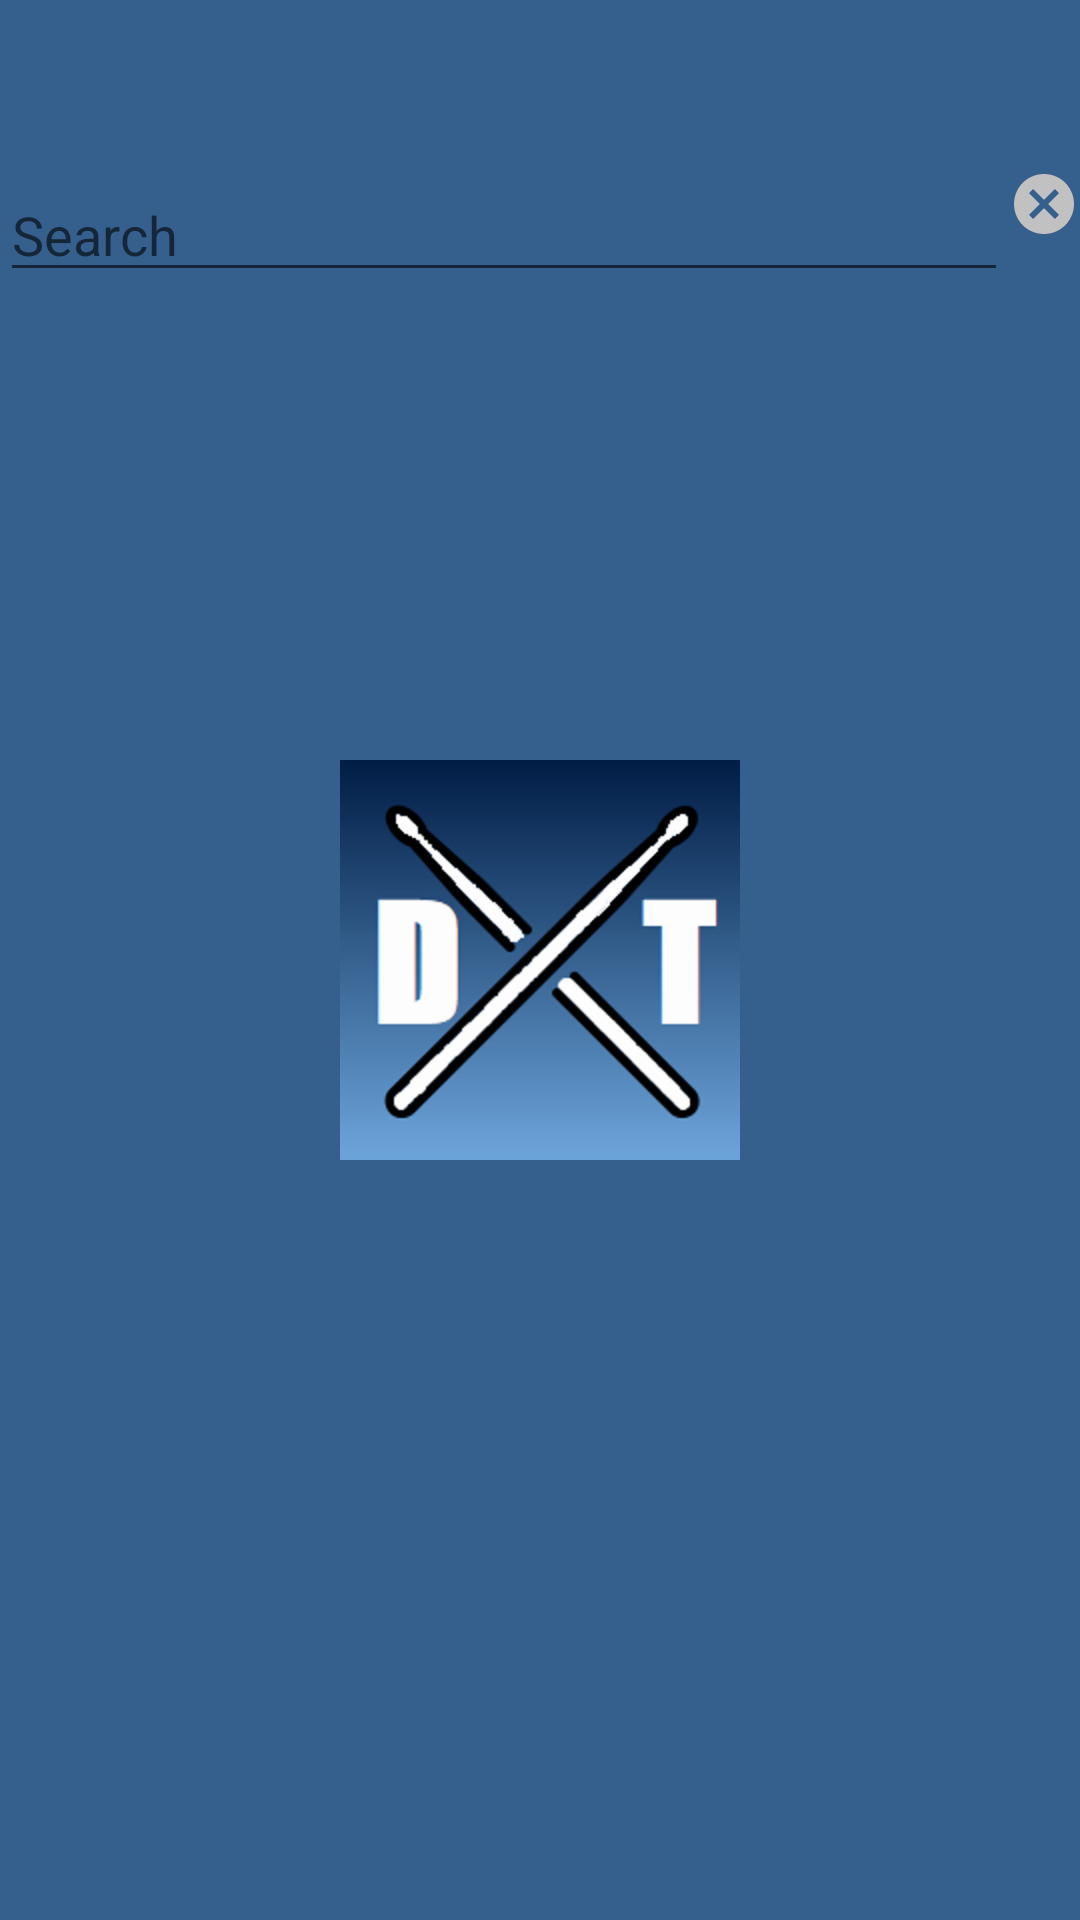

Write the Android layout XML for this screen, with the resource values it uses.
<!-- AndroidManifest.xml: application theme AppTheme.Launcher -->
<!-- res/layout/activity_main.xml -->
<?xml version="1.0" encoding="utf-8"?>
<LinearLayout xmlns:android="http://schemas.android.com/apk/res/android"
    xmlns:tools="http://schemas.android.com/tools"
    android:layout_width="match_parent"
    android:layout_height="match_parent"
    android:orientation="vertical"
    tools:context=".MainActivity">

    <android.support.v7.widget.Toolbar
        android:id="@+id/toolbar_main"
        android:layout_width="match_parent"
        android:layout_height="wrap_content"
        android:background="?attr/colorPrimary"
        android:minHeight="?attr/actionBarSize"
        android:theme="?attr/actionBarTheme" />

    <LinearLayout
        android:layout_width="match_parent"
        android:layout_height="wrap_content"
        android:orientation="horizontal">

        <EditText
            android:id="@+id/main_et_search"
            android:layout_width="0dp"
            android:layout_height="wrap_content"
            android:layout_weight="1"
            android:ems="10"
            android:hint="@string/main_search"
            android:inputType="text"
            android:autofillHints="" />

        <ImageButton
            android:id="@+id/main_btn_cancel"
            android:layout_width="24dp"
            android:layout_height="24dp"
            android:layout_weight="0"
            android:src="@drawable/ic_cancel_black_24dp"
            android:background="@null"
            android:contentDescription="@string/main_btn_cancel" />
    </LinearLayout>

    <ListView
        android:id="@+id/main_lv_tabs"
        android:layout_width="match_parent"
        android:layout_height="wrap_content">

    </ListView>
</LinearLayout>
<!-- resources referenced by this layout -->
<resources>
  <!-- drawable ic_cancel_black_24dp (drawable) -->
  <vector android:height="24dp" android:tint="#C1C1C1"
      android:viewportHeight="24.0" android:viewportWidth="24.0"
      android:width="24dp" xmlns:android="http://schemas.android.com/apk/res/android">
      <path android:fillColor="#FF000000" android:pathData="M12,2C6.47,2 2,6.47 2,12s4.47,10 10,10 10,-4.47 10,-10S17.53,2 12,2zM17,15.59L15.59,17 12,13.41 8.41,17 7,15.59 10.59,12 7,8.41 8.41,7 12,10.59 15.59,7 17,8.41 13.41,12 17,15.59z"/>
  </vector>
  <string name="main_search">Search</string>
  <style name="AppTheme.Launcher">
          <item name="android:windowBackground">@xml/launch_screen</item>
      
      
      </style>
</resources>
